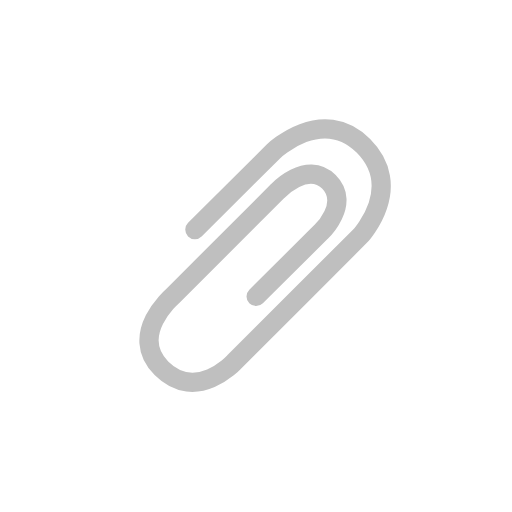
t = 0.00 s
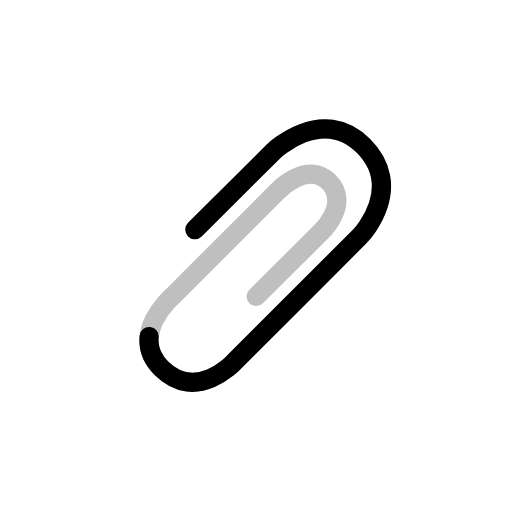
t = 0.98 s
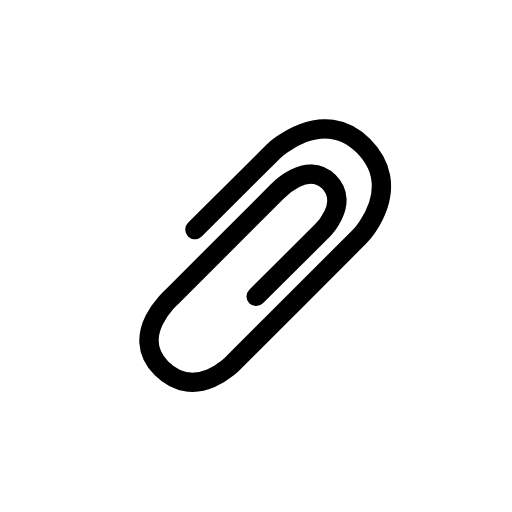
t = 2.00 s
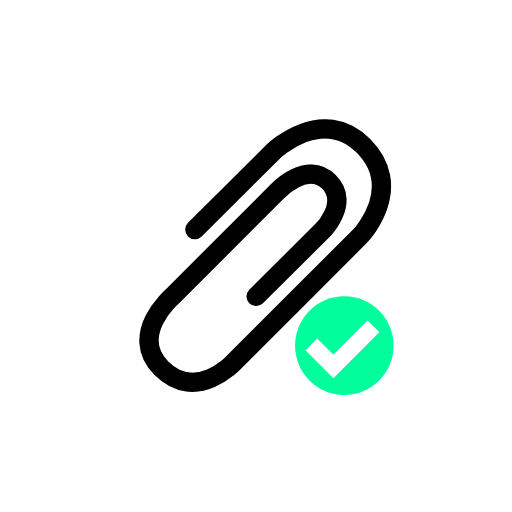
t = 2.99 s
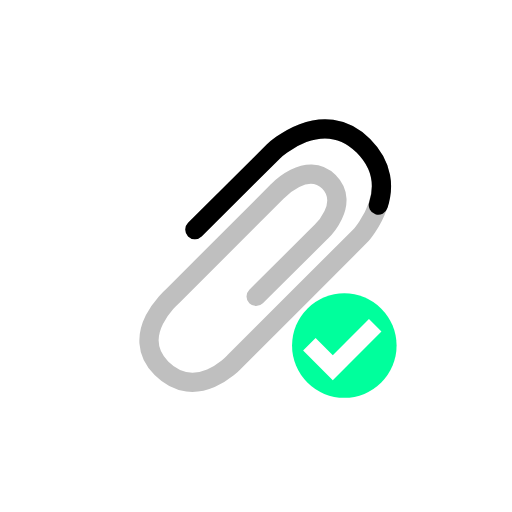
t = 4.01 s
t = 5.00 s: frame unchanged from t = 0.00 s, image omitted

The animated SVG that drew these frames (rendered in a browser with its animation timeline set to each time). Animation: 105 SMIL elements (animate=1,animateTransform=1,set=103); one cycle of 5.00 s, repeats indefinitely.

<svg fill="none" height="100%" width="100%" viewBox="0 0 400 400" xmlns:xlink="http://www.w3.org/1999/xlink" xmlns="http://www.w3.org/2000/svg"><g transform="matrix(1,0,0,1,200,205)" id="i0"><g id="i1" transform="matrix(0.707,0.707,-0.707,0.707,-5.058,-3.294)"><g id="i2"><path stroke-linecap="round" stroke-width="15" stroke="#bfbfbf" d="M-46,14.427C-46,14.427,-45.809,-72.268,-45.809,-72.268C-45.809,-72.268,-44.69,-124.996,0.791,-124.996C46.272,-124.996,48.901,-75.287,48.882,-73.092C48.863,-70.897,48.882,65.831,48.882,65.831C48.882,65.831,50.691,109.492,12.106,109.492C-24.894,109.492,-21.564,63.552,-21.564,63.552C-21.564,63.552,-21.512,-52.3,-21.512,-52.3C-21.512,-52.3,-22.641,-86.078,1.613,-86.078C25.867,-86.078,25.021,-53.947,25.021,-53.947C25.021,-53.947,24.771,17.503,24.771,17.503" /></g><g id="i3"><path d="M-46,14.427" stroke-linecap="round" stroke-width="15" stroke="#000000"><set fill="freeze" dur="0.04s" begin="0.44s" to="M-46,14.427" attributeName="d" /><set fill="freeze" dur="0.04s" begin="0.48s" to="M-46,14.427C-46,14.427,-45.999,13.8,-45.996,12.653" attributeName="d" /><set fill="freeze" dur="0.04s" begin="0.52s" to="M-46,14.427C-46,14.427,-45.993,11.333,-45.982,6.314" attributeName="d" /><set fill="freeze" dur="0.04s" begin="0.56s" to="M-46,14.427C-46,14.427,-45.98,5.28,-45.953,-7.072" attributeName="d" /><set fill="freeze" dur="0.04s" begin="0.6s" to="M-46,14.427C-46,14.427,-45.946,-9.939,-45.896,-32.835" attributeName="d" /><set fill="freeze" dur="0.04s" begin="0.64s" to="M-46,14.427C-46,14.427,-45.809,-72.268,-45.809,-72.268C-45.809,-72.268,-45.692,-77.791,-43.991,-85.262" attributeName="d" /><set fill="freeze" dur="0.04s" begin="0.68s" to="M-46,14.427C-46,14.427,-45.809,-72.268,-45.809,-72.268C-45.809,-72.268,-44.69,-124.996,0.791,-124.996C21.131,-124.996,32.901,-115.336,39.695,-104.335" attributeName="d" /><set fill="freeze" dur="0.04s" begin="0.72s" to="M-46,14.427C-46,14.427,-45.809,-72.268,-45.809,-72.268C-45.809,-72.268,-44.69,-124.996,0.791,-124.996C46.272,-124.996,48.901,-76.701,48.882,-73.092C48.873,-71.29,48.873,-36.671,48.875,-2.446" attributeName="d" /><set fill="freeze" dur="0.04s" begin="0.76s" to="M-46,14.427C-46,14.427,-45.809,-72.268,-45.809,-72.268C-45.809,-72.268,-44.69,-124.996,0.791,-124.996C46.272,-124.996,48.901,-76.701,48.882,-73.092C48.866,-70.108,48.877,22.908,48.881,55.04" attributeName="d" /><set fill="freeze" dur="0.04s" begin="0.8s" to="M-46,14.427C-46,14.427,-45.809,-72.268,-45.809,-72.268C-45.809,-72.268,-44.69,-124.996,0.791,-124.996C46.272,-124.996,48.901,-76.701,48.882,-73.092C48.863,-69.482,48.882,65.83,48.882,65.831C48.882,65.831,49.418,78.769,43.682,90.56" attributeName="d" /><set fill="freeze" dur="0.04s" begin="0.84s" to="M-46,14.427C-46,14.427,-45.809,-72.268,-45.809,-72.268C-45.809,-72.268,-44.69,-124.996,0.791,-124.996C46.272,-124.996,48.901,-76.701,48.882,-73.092C48.863,-69.482,48.882,65.83,48.882,65.831C48.882,65.831,50.229,98.34,25.808,107.255" attributeName="d" /><set fill="freeze" dur="0.04s" begin="0.88s" to="M-46,14.427C-46,14.427,-45.809,-72.268,-45.809,-72.268C-45.809,-72.268,-44.69,-124.996,0.791,-124.996C46.272,-124.996,48.901,-76.701,48.882,-73.092C48.863,-69.482,48.882,65.83,48.882,65.831C48.882,65.831,50.691,109.492,12.106,109.492C10.642,109.492,9.241,109.42,7.901,109.282" attributeName="d" /><set fill="freeze" dur="0.04s" begin="0.92s" to="M-46,14.427C-46,14.427,-45.809,-72.268,-45.809,-72.268C-45.809,-72.268,-44.69,-124.996,0.791,-124.996C46.272,-124.996,48.901,-76.701,48.882,-73.092C48.863,-69.482,48.882,65.83,48.882,65.831C48.882,65.831,50.691,109.492,12.106,109.492C5.159,109.492,-0.365,107.873,-4.758,105.242" attributeName="d" /><set fill="freeze" dur="0.04s" begin="0.96s" to="M-46,14.427C-46,14.427,-45.809,-72.268,-45.809,-72.268C-45.809,-72.268,-44.69,-124.996,0.791,-124.996C46.272,-124.996,48.901,-76.701,48.882,-73.092C48.863,-69.482,48.882,65.83,48.882,65.831C48.882,65.831,50.691,109.492,12.106,109.492C0.492,109.492,-7.149,104.966,-12.165,98.754" attributeName="d" /><set fill="freeze" dur="0.04s" begin="1s" to="M-46,14.427C-46,14.427,-45.809,-72.268,-45.809,-72.268C-45.809,-72.268,-44.69,-124.996,0.791,-124.996C46.272,-124.996,48.901,-76.701,48.882,-73.092C48.863,-69.482,48.882,65.83,48.882,65.831C48.882,65.831,50.691,109.492,12.106,109.492C-3.039,109.492,-11.427,101.795,-16.052,92.702" attributeName="d" /><set fill="freeze" dur="0.04s" begin="1.04s" to="M-46,14.427C-46,14.427,-45.809,-72.268,-45.809,-72.268C-45.809,-72.268,-44.69,-124.996,0.791,-124.996C46.272,-124.996,48.901,-76.701,48.882,-73.092C48.863,-69.482,48.882,65.83,48.882,65.831C48.882,65.831,50.691,109.492,12.106,109.492C-5.564,109.492,-14.036,99.015,-18.065,88.067" attributeName="d" /><set fill="freeze" dur="0.04s" begin="1.08s" to="M-46,14.427C-46,14.427,-45.809,-72.268,-45.809,-72.268C-45.809,-72.268,-44.69,-124.996,0.791,-124.996C46.272,-124.996,48.901,-76.701,48.882,-73.092C48.863,-69.482,48.882,65.83,48.882,65.831C48.882,65.831,50.691,109.492,12.106,109.492C-7.245,109.492,-15.565,96.926,-19.099,84.938" attributeName="d" /><set fill="freeze" dur="0.04s" begin="1.12s" to="M-46,14.427C-46,14.427,-45.809,-72.268,-45.809,-72.268C-45.809,-72.268,-44.69,-124.996,0.791,-124.996C46.272,-124.996,48.901,-76.701,48.882,-73.092C48.863,-69.482,48.882,65.83,48.882,65.831C48.882,65.831,50.691,109.492,12.106,109.492C-8.193,109.492,-16.353,95.664,-19.584,83.182" attributeName="d" /><set fill="freeze" dur="0.04s" begin="1.16s" to="M-46,14.427C-46,14.427,-45.809,-72.268,-45.809,-72.268C-45.809,-72.268,-44.69,-124.996,0.791,-124.996C46.272,-124.996,48.901,-76.701,48.882,-73.092C48.863,-69.482,48.882,65.83,48.882,65.831C48.882,65.831,50.691,109.492,12.106,109.492C-8.492,109.492,-16.591,95.255,-19.724,82.632" attributeName="d" /><set fill="freeze" dur="0.04s" begin="1.2s" to="M-46,14.427C-46,14.427,-45.809,-72.268,-45.809,-72.268C-45.809,-72.268,-44.69,-124.996,0.791,-124.996C46.272,-124.996,48.901,-76.701,48.882,-73.092C48.863,-69.482,48.882,65.83,48.882,65.831C48.882,65.831,50.691,109.492,12.106,109.492C-8.649,109.492,-16.714,95.036,-19.795,82.343" attributeName="d" /><set fill="freeze" dur="0.04s" begin="1.24s" to="M-46,14.427C-46,14.427,-45.809,-72.268,-45.809,-72.268C-45.809,-72.268,-44.69,-124.996,0.791,-124.996C46.272,-124.996,48.901,-76.701,48.882,-73.092C48.863,-69.482,48.882,65.83,48.882,65.831C48.882,65.831,50.691,109.492,12.106,109.492C-9.155,109.492,-17.099,94.324,-20.011,81.419" attributeName="d" /><set fill="freeze" dur="0.04s" begin="1.28s" to="M-46,14.427C-46,14.427,-45.809,-72.268,-45.809,-72.268C-45.809,-72.268,-44.69,-124.996,0.791,-124.996C46.272,-124.996,48.901,-76.701,48.882,-73.092C48.863,-69.482,48.882,65.83,48.882,65.831C48.882,65.831,50.691,109.492,12.106,109.492C-10.076,109.492,-17.763,92.98,-20.362,79.754" attributeName="d" /><set fill="freeze" dur="0.04s" begin="1.32s" to="M-46,14.427C-46,14.427,-45.809,-72.268,-45.809,-72.268C-45.809,-72.268,-44.69,-124.996,0.791,-124.996C46.272,-124.996,48.901,-76.701,48.882,-73.092C48.863,-69.482,48.882,65.83,48.882,65.831C48.882,65.831,50.691,109.492,12.106,109.492C-11.524,109.492,-18.704,90.755,-20.808,77.213" attributeName="d" /><set fill="freeze" dur="0.04s" begin="1.36s" to="M-46,14.427C-46,14.427,-45.809,-72.268,-45.809,-72.268C-45.809,-72.268,-44.69,-124.996,0.791,-124.996C46.272,-124.996,48.901,-76.701,48.882,-73.092C48.863,-69.482,48.882,65.83,48.882,65.831C48.882,65.831,50.691,109.492,12.106,109.492C-13.702,109.492,-19.889,87.141,-21.27,73.619" attributeName="d" /><set fill="freeze" dur="0.04s" begin="1.4s" to="M-46,14.427C-46,14.427,-45.809,-72.268,-45.809,-72.268C-45.809,-72.268,-44.69,-124.996,0.791,-124.996C46.272,-124.996,48.901,-76.701,48.882,-73.092C48.863,-69.482,48.882,65.83,48.882,65.831C48.882,65.831,50.691,109.492,12.106,109.492C-17.154,109.492,-21.192,80.762,-21.601,68.742" attributeName="d" /><set fill="freeze" dur="0.04s" begin="1.44s" to="M-46,14.427C-46,14.427,-45.809,-72.268,-45.809,-72.268C-45.809,-72.268,-44.69,-124.996,0.791,-124.996C46.272,-124.996,48.901,-76.701,48.882,-73.092C48.863,-69.482,48.882,65.83,48.882,65.831C48.882,65.831,50.691,109.492,12.106,109.492C-24.882,109.492,-21.566,63.581,-21.564,63.552C-21.564,63.552,-21.564,63.111,-21.563,62.284" attributeName="d" /><set fill="freeze" dur="0.04s" begin="1.48s" to="M-46,14.427C-46,14.427,-45.809,-72.268,-45.809,-72.268C-45.809,-72.268,-44.69,-124.996,0.791,-124.996C46.272,-124.996,48.901,-76.701,48.882,-73.092C48.863,-69.482,48.882,65.83,48.882,65.831C48.882,65.831,50.691,109.492,12.106,109.492C-24.882,109.492,-21.566,63.581,-21.564,63.552C-21.564,63.552,-21.562,59.876,-21.56,53.834" attributeName="d" /><set fill="freeze" dur="0.04s" begin="1.52s" to="M-46,14.427C-46,14.427,-45.809,-72.268,-45.809,-72.268C-45.809,-72.268,-44.69,-124.996,0.791,-124.996C46.272,-124.996,48.901,-76.701,48.882,-73.092C48.863,-69.482,48.882,65.83,48.882,65.831C48.882,65.831,50.691,109.492,12.106,109.492C-24.882,109.492,-21.566,63.581,-21.564,63.552C-21.564,63.552,-21.56,55.087,-21.555,42.733" attributeName="d" /><set fill="freeze" dur="0.04s" begin="1.56s" to="M-46,14.427C-46,14.427,-45.809,-72.268,-45.809,-72.268C-45.809,-72.268,-44.69,-124.996,0.791,-124.996C46.272,-124.996,48.901,-76.701,48.882,-73.092C48.863,-69.482,48.882,65.83,48.882,65.831C48.882,65.831,50.691,109.492,12.106,109.492C-24.882,109.492,-21.566,63.581,-21.564,63.552C-21.564,63.552,-21.557,47.812,-21.548,27.935" attributeName="d" /><set fill="freeze" dur="0.04s" begin="1.6s" to="M-46,14.427C-46,14.427,-45.809,-72.268,-45.809,-72.268C-45.809,-72.268,-44.69,-124.996,0.791,-124.996C46.272,-124.996,48.901,-76.701,48.882,-73.092C48.863,-69.482,48.882,65.83,48.882,65.831C48.882,65.831,50.691,109.492,12.106,109.492C-24.882,109.492,-21.566,63.581,-21.564,63.552C-21.564,63.552,-21.552,35.908,-21.539,7.628" attributeName="d" /><set fill="freeze" dur="0.04s" begin="1.64s" to="M-46,14.427C-46,14.427,-45.809,-72.268,-45.809,-72.268C-45.809,-72.268,-44.69,-124.996,0.791,-124.996C46.272,-124.996,48.901,-76.701,48.882,-73.092C48.863,-69.482,48.882,65.83,48.882,65.831C48.882,65.831,50.691,109.492,12.106,109.492C-24.882,109.492,-21.566,63.581,-21.564,63.552C-21.564,63.552,-21.541,12.758,-21.526,-21.564" attributeName="d" /><set fill="freeze" dur="0.04s" begin="1.68s" to="M-46,14.427C-46,14.427,-45.809,-72.268,-45.809,-72.268C-45.809,-72.268,-44.69,-124.996,0.791,-124.996C46.272,-124.996,48.901,-76.701,48.882,-73.092C48.863,-69.482,48.882,65.83,48.882,65.831C48.882,65.831,50.691,109.492,12.106,109.492C-24.882,109.492,-21.566,63.581,-21.564,63.552C-21.564,63.552,-21.512,-52.3,-21.512,-52.3C-21.512,-52.3,-21.709,-58.182,-20.175,-65.037" attributeName="d" /><set fill="freeze" dur="0.04s" begin="1.72s" to="M-46,14.427C-46,14.427,-45.809,-72.268,-45.809,-72.268C-45.809,-72.268,-44.69,-124.996,0.791,-124.996C46.272,-124.996,48.901,-76.701,48.882,-73.092C48.863,-69.482,48.882,65.83,48.882,65.831C48.882,65.831,50.691,109.492,12.106,109.492C-24.882,109.492,-21.566,63.581,-21.564,63.552C-21.564,63.552,-21.512,-52.3,-21.512,-52.3C-21.512,-52.3,-22.641,-86.078,1.613,-86.078C10.357,-86.078,15.838,-81.902,19.273,-76.561" attributeName="d" /><set fill="freeze" dur="0.04s" begin="1.76s" to="M-46,14.427C-46,14.427,-45.809,-72.268,-45.809,-72.268C-45.809,-72.268,-44.69,-124.996,0.791,-124.996C46.272,-124.996,48.901,-76.701,48.882,-73.092C48.863,-69.482,48.882,65.83,48.882,65.831C48.882,65.831,50.691,109.492,12.106,109.492C-24.882,109.492,-21.566,63.581,-21.564,63.552C-21.564,63.552,-21.512,-52.3,-21.512,-52.3C-21.512,-52.3,-22.641,-86.078,1.613,-86.078C25.86,-86.078,25.021,-53.966,25.021,-53.947C25.021,-53.947,24.997,-46.972,24.963,-37.38" attributeName="d" /><set fill="freeze" dur="0.04s" begin="1.8s" to="M-46,14.427C-46,14.427,-45.809,-72.268,-45.809,-72.268C-45.809,-72.268,-44.69,-124.996,0.791,-124.996C46.272,-124.996,48.901,-76.701,48.882,-73.092C48.863,-69.482,48.882,65.83,48.882,65.831C48.882,65.831,50.691,109.492,12.106,109.492C-24.882,109.492,-21.566,63.581,-21.564,63.552C-21.564,63.552,-21.512,-52.3,-21.512,-52.3C-21.512,-52.3,-22.641,-86.078,1.613,-86.078C25.86,-86.078,25.021,-53.966,25.021,-53.947C25.021,-53.947,24.948,-32.943,24.88,-13.711" attributeName="d" /><set fill="freeze" dur="0.04s" begin="1.84s" to="M-46,14.427C-46,14.427,-45.809,-72.268,-45.809,-72.268C-45.809,-72.268,-44.69,-124.996,0.791,-124.996C46.272,-124.996,48.901,-76.701,48.882,-73.092C48.863,-69.482,48.882,65.83,48.882,65.831C48.882,65.831,50.691,109.492,12.106,109.492C-24.882,109.492,-21.566,63.581,-21.564,63.552C-21.564,63.552,-21.512,-52.3,-21.512,-52.3C-21.512,-52.3,-22.641,-86.078,1.613,-86.078C25.86,-86.078,25.021,-53.966,25.021,-53.947C25.021,-53.947,24.905,-20.66,24.831,0.474" attributeName="d" /><set fill="freeze" dur="0.04s" begin="1.88s" to="M-46,14.427C-46,14.427,-45.809,-72.268,-45.809,-72.268C-45.809,-72.268,-44.69,-124.996,0.791,-124.996C46.272,-124.996,48.901,-76.701,48.882,-73.092C48.863,-69.482,48.882,65.83,48.882,65.831C48.882,65.831,50.691,109.492,12.106,109.492C-24.882,109.492,-21.566,63.581,-21.564,63.552C-21.564,63.552,-21.512,-52.3,-21.512,-52.3C-21.512,-52.3,-22.641,-86.078,1.613,-86.078C25.86,-86.078,25.021,-53.966,25.021,-53.947C25.021,-53.947,24.866,-9.775,24.8,9.107" attributeName="d" /><set fill="freeze" dur="0.04s" begin="1.92s" to="M-46,14.427C-46,14.427,-45.809,-72.268,-45.809,-72.268C-45.809,-72.268,-44.69,-124.996,0.791,-124.996C46.272,-124.996,48.901,-76.701,48.882,-73.092C48.863,-69.482,48.882,65.83,48.882,65.831C48.882,65.831,50.691,109.492,12.106,109.492C-24.882,109.492,-21.566,63.581,-21.564,63.552C-21.564,63.552,-21.512,-52.3,-21.512,-52.3C-21.512,-52.3,-22.641,-86.078,1.613,-86.078C25.86,-86.078,25.021,-53.966,25.021,-53.947C25.021,-53.947,24.832,0.064,24.783,14.167" attributeName="d" /><set fill="freeze" dur="0.04s" begin="1.96s" to="M-46,14.427C-46,14.427,-45.809,-72.268,-45.809,-72.268C-45.809,-72.268,-44.69,-124.996,0.791,-124.996C46.272,-124.996,48.901,-76.701,48.882,-73.092C48.863,-69.482,48.882,65.83,48.882,65.831C48.882,65.831,50.691,109.492,12.106,109.492C-24.882,109.492,-21.566,63.581,-21.564,63.552C-21.564,63.552,-21.512,-52.3,-21.512,-52.3C-21.512,-52.3,-22.641,-86.078,1.613,-86.078C25.86,-86.078,25.021,-53.966,25.021,-53.947C25.021,-53.947,24.8,9.1,24.774,16.747" attributeName="d" /><set fill="freeze" dur="0.04s" begin="2s" to="M-46,14.427C-46,14.427,-45.809,-72.268,-45.809,-72.268C-45.809,-72.268,-44.69,-124.996,0.791,-124.996C46.272,-124.996,48.901,-76.701,48.882,-73.092C48.863,-69.483,48.882,65.831,48.882,65.831C48.882,65.831,50.691,109.492,12.106,109.492C-24.894,109.492,-21.564,63.552,-21.564,63.552C-21.564,63.552,-21.512,-52.3,-21.512,-52.3C-21.512,-52.3,-22.641,-86.078,1.613,-86.078C25.867,-86.078,25.021,-53.947,25.021,-53.947C25.021,-53.947,24.771,17.503,24.771,17.503" attributeName="d" /><set fill="freeze" dur="0.04s" begin="2.04s" to="M-46,14.427C-46,14.427,-45.809,-72.268,-45.809,-72.268C-45.809,-72.268,-44.69,-124.996,0.791,-124.996C46.272,-124.996,48.901,-76.701,48.882,-73.092C48.863,-69.483,48.882,65.831,48.882,65.831C48.882,65.831,50.691,109.492,12.106,109.492C-24.894,109.492,-21.564,63.552,-21.564,63.552C-21.564,63.552,-21.512,-52.3,-21.512,-52.3C-21.512,-52.3,-22.641,-86.078,1.613,-86.078C25.867,-86.078,25.021,-53.947,25.021,-53.947C25.021,-53.947,24.771,17.503,24.771,17.503" attributeName="d" /><set fill="freeze" dur="0.04s" begin="2.08s" to="M-46,14.427C-46,14.427,-45.809,-72.268,-45.809,-72.268C-45.809,-72.268,-44.69,-124.996,0.791,-124.996C46.272,-124.996,48.901,-76.701,48.882,-73.092C48.863,-69.483,48.882,65.831,48.882,65.831C48.882,65.831,50.691,109.492,12.106,109.492C-24.894,109.492,-21.564,63.552,-21.564,63.552C-21.564,63.552,-21.512,-52.3,-21.512,-52.3C-21.512,-52.3,-22.641,-86.078,1.613,-86.078C25.867,-86.078,25.021,-53.947,25.021,-53.947C25.021,-53.947,24.771,17.503,24.771,17.503" attributeName="d" /><set fill="freeze" dur="0.04s" begin="2.12s" to="M-46,14.427C-46,14.427,-45.809,-72.268,-45.809,-72.268C-45.809,-72.268,-44.69,-124.996,0.791,-124.996C46.272,-124.996,48.901,-76.701,48.882,-73.092C48.863,-69.483,48.882,65.831,48.882,65.831C48.882,65.831,50.691,109.492,12.106,109.492C-24.894,109.492,-21.564,63.552,-21.564,63.552C-21.564,63.552,-21.512,-52.3,-21.512,-52.3C-21.512,-52.3,-22.641,-86.078,1.613,-86.078C25.867,-86.078,25.021,-53.947,25.021,-53.947C25.021,-53.947,24.771,17.503,24.771,17.503" attributeName="d" /><set fill="freeze" dur="0.04s" begin="2.16s" to="M-46,14.427C-46,14.427,-45.809,-72.268,-45.809,-72.268C-45.809,-72.268,-44.69,-124.996,0.791,-124.996C46.272,-124.996,48.901,-76.701,48.882,-73.092C48.863,-69.483,48.882,65.831,48.882,65.831C48.882,65.831,50.691,109.492,12.106,109.492C-24.894,109.492,-21.564,63.552,-21.564,63.552C-21.564,63.552,-21.512,-52.3,-21.512,-52.3C-21.512,-52.3,-22.641,-86.078,1.613,-86.078C25.867,-86.078,25.021,-53.947,25.021,-53.947C25.021,-53.947,24.771,17.503,24.771,17.503" attributeName="d" /><set fill="freeze" dur="0.04s" begin="2.2s" to="M-46,14.427C-46,14.427,-45.809,-72.268,-45.809,-72.268C-45.809,-72.268,-44.69,-124.996,0.791,-124.996C46.272,-124.996,48.901,-76.701,48.882,-73.092C48.863,-69.483,48.882,65.831,48.882,65.831C48.882,65.831,50.691,109.492,12.106,109.492C-24.894,109.492,-21.564,63.552,-21.564,63.552C-21.564,63.552,-21.512,-52.3,-21.512,-52.3C-21.512,-52.3,-22.641,-86.078,1.613,-86.078C25.867,-86.078,25.021,-53.947,25.021,-53.947C25.021,-53.947,24.771,17.503,24.771,17.503" attributeName="d" /><set fill="freeze" dur="0.04s" begin="2.24s" to="M-46,14.427C-46,14.427,-45.809,-72.268,-45.809,-72.268C-45.809,-72.268,-44.69,-124.996,0.791,-124.996C46.272,-124.996,48.901,-76.701,48.882,-73.092C48.863,-69.483,48.882,65.831,48.882,65.831C48.882,65.831,50.691,109.492,12.106,109.492C-24.894,109.492,-21.564,63.552,-21.564,63.552C-21.564,63.552,-21.512,-52.3,-21.512,-52.3C-21.512,-52.3,-22.641,-86.078,1.613,-86.078C25.867,-86.078,25.021,-53.947,25.021,-53.947C25.021,-53.947,24.771,17.503,24.771,17.503" attributeName="d" /><set fill="freeze" dur="0.04s" begin="2.28s" to="M-46,14.427C-46,14.427,-45.809,-72.268,-45.809,-72.268C-45.809,-72.268,-44.69,-124.996,0.791,-124.996C46.272,-124.996,48.901,-76.701,48.882,-73.092C48.863,-69.483,48.882,65.831,48.882,65.831C48.882,65.831,50.691,109.492,12.106,109.492C-24.894,109.492,-21.564,63.552,-21.564,63.552C-21.564,63.552,-21.512,-52.3,-21.512,-52.3C-21.512,-52.3,-22.641,-86.078,1.613,-86.078C25.867,-86.078,25.021,-53.947,25.021,-53.947C25.021,-53.947,24.771,17.503,24.771,17.503" attributeName="d" /><set fill="freeze" dur="0.04s" begin="2.32s" to="M-46,14.427C-46,14.427,-45.809,-72.268,-45.809,-72.268C-45.809,-72.268,-44.69,-124.996,0.791,-124.996C46.272,-124.996,48.901,-76.701,48.882,-73.092C48.863,-69.483,48.882,65.831,48.882,65.831C48.882,65.831,50.691,109.492,12.106,109.492C-24.894,109.492,-21.564,63.552,-21.564,63.552C-21.564,63.552,-21.512,-52.3,-21.512,-52.3C-21.512,-52.3,-22.641,-86.078,1.613,-86.078C25.867,-86.078,25.021,-53.947,25.021,-53.947C25.021,-53.947,24.771,17.503,24.771,17.503" attributeName="d" /><set fill="freeze" dur="0.04s" begin="2.36s" to="M-46,14.427C-46,14.427,-45.809,-72.268,-45.809,-72.268C-45.809,-72.268,-44.69,-124.996,0.791,-124.996C46.272,-124.996,48.901,-76.701,48.882,-73.092C48.863,-69.483,48.882,65.831,48.882,65.831C48.882,65.831,50.691,109.492,12.106,109.492C-24.894,109.492,-21.564,63.552,-21.564,63.552C-21.564,63.552,-21.512,-52.3,-21.512,-52.3C-21.512,-52.3,-22.641,-86.078,1.613,-86.078C25.867,-86.078,25.021,-53.947,25.021,-53.947C25.021,-53.947,24.771,17.503,24.771,17.503" attributeName="d" /><set fill="freeze" dur="0.04s" begin="2.4s" to="M-46,14.427C-46,14.427,-45.809,-72.268,-45.809,-72.268C-45.809,-72.268,-44.69,-124.996,0.791,-124.996C46.272,-124.996,48.901,-76.701,48.882,-73.092C48.863,-69.483,48.882,65.831,48.882,65.831C48.882,65.831,50.691,109.492,12.106,109.492C-24.894,109.492,-21.564,63.552,-21.564,63.552C-21.564,63.552,-21.512,-52.3,-21.512,-52.3C-21.512,-52.3,-22.641,-86.078,1.613,-86.078C25.867,-86.078,25.021,-53.947,25.021,-53.947C25.021,-53.947,24.771,17.503,24.771,17.503" attributeName="d" /><set fill="freeze" dur="0.04s" begin="2.44s" to="M-46,14.427C-46,14.427,-45.809,-72.268,-45.809,-72.268C-45.809,-72.268,-44.69,-124.996,0.791,-124.996C46.272,-124.996,48.901,-76.701,48.882,-73.092C48.863,-69.483,48.882,65.831,48.882,65.831C48.882,65.831,50.691,109.492,12.106,109.492C-24.894,109.492,-21.564,63.552,-21.564,63.552C-21.564,63.552,-21.512,-52.3,-21.512,-52.3C-21.512,-52.3,-22.641,-86.078,1.613,-86.078C25.867,-86.078,25.021,-53.947,25.021,-53.947C25.021,-53.947,24.771,17.503,24.771,17.503" attributeName="d" /><set fill="freeze" dur="0.04s" begin="2.48s" to="M-46,14.427C-46,14.427,-45.809,-72.268,-45.809,-72.268C-45.809,-72.268,-44.69,-124.996,0.791,-124.996C46.272,-124.996,48.901,-76.701,48.882,-73.092C48.863,-69.483,48.882,65.831,48.882,65.831C48.882,65.831,50.691,109.492,12.106,109.492C-24.894,109.492,-21.564,63.552,-21.564,63.552C-21.564,63.552,-21.512,-52.3,-21.512,-52.3C-21.512,-52.3,-22.641,-86.078,1.613,-86.078C25.867,-86.078,25.021,-53.947,25.021,-53.947C25.021,-53.947,24.771,17.503,24.771,17.503" attributeName="d" /><set fill="freeze" dur="0.04s" begin="2.52s" to="M-46,14.427C-46,14.427,-45.809,-72.268,-45.809,-72.268C-45.809,-72.268,-44.69,-124.996,0.791,-124.996C46.272,-124.996,48.901,-76.701,48.882,-73.092C48.863,-69.483,48.882,65.831,48.882,65.831C48.882,65.831,50.691,109.492,12.106,109.492C-24.894,109.492,-21.564,63.552,-21.564,63.552C-21.564,63.552,-21.512,-52.3,-21.512,-52.3C-21.512,-52.3,-22.641,-86.078,1.613,-86.078C25.867,-86.078,25.021,-53.947,25.021,-53.947C25.021,-53.947,24.771,17.503,24.771,17.503" attributeName="d" /><set fill="freeze" dur="0.04s" begin="2.56s" to="M-46,14.427C-46,14.427,-45.809,-72.268,-45.809,-72.268C-45.809,-72.268,-44.69,-124.996,0.791,-124.996C46.272,-124.996,48.901,-76.701,48.882,-73.092C48.863,-69.483,48.882,65.831,48.882,65.831C48.882,65.831,50.691,109.492,12.106,109.492C-24.894,109.492,-21.564,63.552,-21.564,63.552C-21.564,63.552,-21.512,-52.3,-21.512,-52.3C-21.512,-52.3,-22.641,-86.078,1.613,-86.078C25.867,-86.078,25.021,-53.947,25.021,-53.947C25.021,-53.947,24.771,17.503,24.771,17.503" attributeName="d" /><set fill="freeze" dur="0.04s" begin="2.6s" to="M-46,14.427C-46,14.427,-45.809,-72.268,-45.809,-72.268C-45.809,-72.268,-44.69,-124.996,0.791,-124.996C46.272,-124.996,48.901,-76.701,48.882,-73.092C48.863,-69.483,48.882,65.831,48.882,65.831C48.882,65.831,50.691,109.492,12.106,109.492C-24.894,109.492,-21.564,63.552,-21.564,63.552C-21.564,63.552,-21.512,-52.3,-21.512,-52.3C-21.512,-52.3,-22.641,-86.078,1.613,-86.078C25.867,-86.078,25.021,-53.947,25.021,-53.947C25.021,-53.947,24.771,17.503,24.771,17.503" attributeName="d" /><set fill="freeze" dur="0.04s" begin="2.64s" to="M-46,14.427C-46,14.427,-45.809,-72.268,-45.809,-72.268C-45.809,-72.268,-44.69,-124.996,0.791,-124.996C46.272,-124.996,48.901,-76.701,48.882,-73.092C48.863,-69.483,48.882,65.831,48.882,65.831C48.882,65.831,50.691,109.492,12.106,109.492C-24.894,109.492,-21.564,63.552,-21.564,63.552C-21.564,63.552,-21.512,-52.3,-21.512,-52.3C-21.512,-52.3,-22.641,-86.078,1.613,-86.078C25.867,-86.078,25.021,-53.947,25.021,-53.947C25.021,-53.947,24.771,17.503,24.771,17.503" attributeName="d" /><set fill="freeze" dur="0.04s" begin="2.68s" to="M-46,14.427C-46,14.427,-45.809,-72.268,-45.809,-72.268C-45.809,-72.268,-44.69,-124.996,0.791,-124.996C46.272,-124.996,48.901,-76.701,48.882,-73.092C48.863,-69.483,48.882,65.831,48.882,65.831C48.882,65.831,50.691,109.492,12.106,109.492C-24.894,109.492,-21.564,63.552,-21.564,63.552C-21.564,63.552,-21.512,-52.3,-21.512,-52.3C-21.512,-52.3,-22.641,-86.078,1.613,-86.078C25.867,-86.078,25.021,-53.947,25.021,-53.947C25.021,-53.947,24.771,17.503,24.771,17.503" attributeName="d" /><set fill="freeze" dur="0.04s" begin="2.72s" to="M-46,14.427C-46,14.427,-45.809,-72.268,-45.809,-72.268C-45.809,-72.268,-44.69,-124.996,0.791,-124.996C46.272,-124.996,48.901,-76.701,48.882,-73.092C48.863,-69.483,48.882,65.831,48.882,65.831C48.882,65.831,50.691,109.492,12.106,109.492C-24.894,109.492,-21.564,63.552,-21.564,63.552C-21.564,63.552,-21.512,-52.3,-21.512,-52.3C-21.512,-52.3,-22.641,-86.078,1.613,-86.078C25.867,-86.078,25.021,-53.947,25.021,-53.947C25.021,-53.947,24.771,17.503,24.771,17.503" attributeName="d" /><set fill="freeze" dur="0.04s" begin="2.76s" to="M-46,14.427C-46,14.427,-45.809,-72.268,-45.809,-72.268C-45.809,-72.268,-44.69,-124.996,0.791,-124.996C46.272,-124.996,48.901,-76.701,48.882,-73.092C48.863,-69.483,48.882,65.831,48.882,65.831C48.882,65.831,50.691,109.492,12.106,109.492C-24.894,109.492,-21.564,63.552,-21.564,63.552C-21.564,63.552,-21.512,-52.3,-21.512,-52.3C-21.512,-52.3,-22.641,-86.078,1.613,-86.078C25.867,-86.078,25.021,-53.947,25.021,-53.947C25.021,-53.947,24.771,17.503,24.771,17.503" attributeName="d" /><set fill="freeze" dur="0.04s" begin="2.8s" to="M-46,14.427C-46,14.427,-45.809,-72.268,-45.809,-72.268C-45.809,-72.268,-44.69,-124.996,0.791,-124.996C46.272,-124.996,48.901,-76.701,48.882,-73.092C48.863,-69.483,48.882,65.831,48.882,65.831C48.882,65.831,50.691,109.492,12.106,109.492C-24.894,109.492,-21.564,63.552,-21.564,63.552C-21.564,63.552,-21.512,-52.3,-21.512,-52.3C-21.512,-52.3,-22.641,-86.078,1.613,-86.078C25.867,-86.078,25.021,-53.947,25.021,-53.947C25.021,-53.947,24.771,17.503,24.771,17.503" attributeName="d" /><set fill="freeze" dur="0.04s" begin="2.84s" to="M-46,14.427C-46,14.427,-45.809,-72.268,-45.809,-72.268C-45.809,-72.268,-44.69,-124.996,0.791,-124.996C46.272,-124.996,48.901,-76.701,48.882,-73.092C48.863,-69.483,48.882,65.831,48.882,65.831C48.882,65.831,50.691,109.492,12.106,109.492C-24.894,109.492,-21.564,63.552,-21.564,63.552C-21.564,63.552,-21.512,-52.3,-21.512,-52.3C-21.512,-52.3,-22.641,-86.078,1.613,-86.078C25.867,-86.078,25.021,-53.947,25.021,-53.947C25.021,-53.947,24.771,17.503,24.771,17.503" attributeName="d" /><set fill="freeze" dur="0.04s" begin="2.88s" to="M-46,14.427C-46,14.427,-45.809,-72.268,-45.809,-72.268C-45.809,-72.268,-44.69,-124.996,0.791,-124.996C46.272,-124.996,48.901,-76.701,48.882,-73.092C48.863,-69.483,48.882,65.831,48.882,65.831C48.882,65.831,50.691,109.492,12.106,109.492C-24.894,109.492,-21.564,63.552,-21.564,63.552C-21.564,63.552,-21.512,-52.3,-21.512,-52.3C-21.512,-52.3,-22.641,-86.078,1.613,-86.078C25.867,-86.078,25.021,-53.947,25.021,-53.947C25.021,-53.947,24.771,17.503,24.771,17.503" attributeName="d" /><set fill="freeze" dur="0.04s" begin="2.92s" to="M-46,14.427C-46,14.427,-45.809,-72.268,-45.809,-72.268C-45.809,-72.268,-44.69,-124.996,0.791,-124.996C46.272,-124.996,48.901,-76.701,48.882,-73.092C48.863,-69.483,48.882,65.831,48.882,65.831C48.882,65.831,50.691,109.492,12.106,109.492C-24.894,109.492,-21.564,63.552,-21.564,63.552C-21.564,63.552,-21.512,-52.3,-21.512,-52.3C-21.512,-52.3,-22.641,-86.078,1.613,-86.078C25.867,-86.078,25.021,-53.947,25.021,-53.947C25.021,-53.947,24.771,17.503,24.771,17.503" attributeName="d" /><set fill="freeze" dur="0.04s" begin="2.96s" to="M-46,14.427C-46,14.427,-45.809,-72.268,-45.809,-72.268C-45.809,-72.268,-44.69,-124.996,0.791,-124.996C46.272,-124.996,48.901,-76.701,48.882,-73.092C48.863,-69.483,48.882,65.831,48.882,65.831C48.882,65.831,50.691,109.492,12.106,109.492C-24.894,109.492,-21.564,63.552,-21.564,63.552C-21.564,63.552,-21.512,-52.3,-21.512,-52.3C-21.512,-52.3,-22.641,-86.078,1.613,-86.078C25.867,-86.078,25.021,-53.947,25.021,-53.947C25.021,-53.947,24.771,17.503,24.771,17.503" attributeName="d" /><set fill="freeze" dur="0.04s" begin="3s" to="M-46,14.427C-46,14.427,-45.809,-72.268,-45.809,-72.268C-45.809,-72.268,-44.69,-124.996,0.791,-124.996C46.272,-124.996,48.901,-76.701,48.882,-73.092C48.863,-69.483,48.882,65.831,48.882,65.831C48.882,65.831,50.691,109.492,12.106,109.492C-24.894,109.492,-21.564,63.552,-21.564,63.552C-21.564,63.552,-21.512,-52.3,-21.512,-52.3C-21.512,-52.3,-22.641,-86.078,1.613,-86.078C25.867,-86.078,25.021,-53.947,25.021,-53.947C25.021,-53.947,24.771,17.503,24.771,17.503" attributeName="d" /><set fill="freeze" dur="0.04s" begin="3.04s" to="M-46,14.427C-46,14.427,-45.809,-72.268,-45.809,-72.268C-45.809,-72.268,-44.69,-124.996,0.791,-124.996C46.272,-124.996,48.901,-76.701,48.882,-73.092C48.863,-69.483,48.882,65.831,48.882,65.831C48.882,65.831,50.691,109.492,12.106,109.492C-24.894,109.492,-21.564,63.552,-21.564,63.552C-21.564,63.552,-21.512,-52.3,-21.512,-52.3C-21.512,-52.3,-22.641,-86.078,1.613,-86.078C25.867,-86.078,25.021,-53.947,25.021,-53.947C25.021,-53.947,24.771,17.503,24.771,17.503" attributeName="d" /><set fill="freeze" dur="0.04s" begin="3.08s" to="M-46,14.427C-46,14.427,-45.809,-72.268,-45.809,-72.268C-45.809,-72.268,-44.69,-124.996,0.791,-124.996C46.272,-124.996,48.901,-76.701,48.882,-73.092C48.863,-69.483,48.882,65.831,48.882,65.831C48.882,65.831,50.691,109.492,12.106,109.492C-24.894,109.492,-21.564,63.552,-21.564,63.552C-21.564,63.552,-21.512,-52.3,-21.512,-52.3C-21.512,-52.3,-22.641,-86.078,1.613,-86.078C25.867,-86.078,25.021,-53.947,25.021,-53.947C25.021,-53.947,24.771,17.503,24.771,17.503" attributeName="d" /><set fill="freeze" dur="0.04s" begin="3.12s" to="M-46,14.427C-46,14.427,-45.809,-72.268,-45.809,-72.268C-45.809,-72.268,-44.69,-124.996,0.791,-124.996C46.272,-124.996,48.901,-76.701,48.882,-73.092C48.863,-69.483,48.882,65.831,48.882,65.831C48.882,65.831,50.691,109.492,12.106,109.492C-24.894,109.492,-21.564,63.552,-21.564,63.552C-21.564,63.552,-21.512,-52.3,-21.512,-52.3C-21.512,-52.3,-22.641,-86.078,1.613,-86.078C25.867,-86.078,25.021,-53.947,25.021,-53.947C25.021,-53.947,24.771,17.503,24.771,17.503" attributeName="d" /><set fill="freeze" dur="0.04s" begin="3.16s" to="M-46,14.427C-46,14.427,-45.809,-72.268,-45.809,-72.268C-45.809,-72.268,-44.69,-124.996,0.791,-124.996C46.272,-124.996,48.901,-76.701,48.882,-73.092C48.863,-69.483,48.882,65.831,48.882,65.831C48.882,65.831,50.691,109.492,12.106,109.492C-24.894,109.492,-21.564,63.552,-21.564,63.552C-21.564,63.552,-21.512,-52.3,-21.512,-52.3C-21.512,-52.3,-22.641,-86.078,1.613,-86.078C25.867,-86.078,25.021,-53.947,25.021,-53.947C25.021,-53.947,24.771,17.503,24.771,17.503" attributeName="d" /><set fill="freeze" dur="0.04s" begin="3.2s" to="M-46,14.427C-46,14.427,-45.809,-72.268,-45.809,-72.268C-45.809,-72.268,-44.69,-124.996,0.791,-124.996C46.272,-124.996,48.901,-76.701,48.882,-73.092C48.863,-69.483,48.882,65.831,48.882,65.831C48.882,65.831,50.691,109.492,12.106,109.492C-24.894,109.492,-21.564,63.552,-21.564,63.552C-21.564,63.552,-21.512,-52.3,-21.512,-52.3C-21.512,-52.3,-22.641,-86.078,1.613,-86.078C25.867,-86.078,25.021,-53.947,25.021,-53.947C25.021,-53.947,24.771,17.503,24.771,17.503" attributeName="d" /><set fill="freeze" dur="0.04s" begin="3.24s" to="M-46,14.427C-46,14.427,-45.809,-72.268,-45.809,-72.268C-45.809,-72.268,-44.69,-124.996,0.791,-124.996C46.272,-124.996,48.901,-76.701,48.882,-73.092C48.863,-69.483,48.882,65.831,48.882,65.831C48.882,65.831,50.691,109.492,12.106,109.492C-24.894,109.492,-21.564,63.552,-21.564,63.552C-21.564,63.552,-21.512,-52.3,-21.512,-52.3C-21.512,-52.3,-22.641,-86.078,1.613,-86.078C25.867,-86.078,25.021,-53.947,25.021,-53.947C25.021,-53.947,24.771,17.503,24.771,17.503" attributeName="d" /><set fill="freeze" dur="0.04s" begin="3.28s" to="M-46,14.427C-46,14.427,-45.809,-72.268,-45.809,-72.268C-45.809,-72.268,-44.69,-124.996,0.791,-124.996C46.272,-124.996,48.901,-76.701,48.882,-73.092C48.863,-69.482,48.882,65.83,48.882,65.831C48.882,65.831,50.691,109.492,12.106,109.492C-24.882,109.492,-21.566,63.581,-21.564,63.552C-21.564,63.552,-21.512,-52.3,-21.512,-52.3C-21.512,-52.3,-22.641,-86.078,1.613,-86.078C25.86,-86.078,25.021,-53.966,25.021,-53.947C25.021,-53.947,24.806,7.498,24.775,16.426" attributeName="d" /><set fill="freeze" dur="0.04s" begin="3.32s" to="M-46,14.427C-46,14.427,-45.809,-72.268,-45.809,-72.268C-45.809,-72.268,-44.69,-124.996,0.791,-124.996C46.272,-124.996,48.901,-76.701,48.882,-73.092C48.863,-69.482,48.882,65.83,48.882,65.831C48.882,65.831,50.691,109.492,12.106,109.492C-24.882,109.492,-21.566,63.581,-21.564,63.552C-21.564,63.552,-21.512,-52.3,-21.512,-52.3C-21.512,-52.3,-22.641,-86.078,1.613,-86.078C25.86,-86.078,25.021,-53.966,25.021,-53.947C25.021,-53.947,24.841,-2.582,24.787,13.046" attributeName="d" /><set fill="freeze" dur="0.04s" begin="3.36s" to="M-46,14.427C-46,14.427,-45.809,-72.268,-45.809,-72.268C-45.809,-72.268,-44.69,-124.996,0.791,-124.996C46.272,-124.996,48.901,-76.701,48.882,-73.092C48.863,-69.482,48.882,65.83,48.882,65.831C48.882,65.831,50.691,109.492,12.106,109.492C-24.882,109.492,-21.566,63.581,-21.564,63.552C-21.564,63.552,-21.512,-52.3,-21.512,-52.3C-21.512,-52.3,-22.641,-86.078,1.613,-86.078C25.86,-86.078,25.021,-53.966,25.021,-53.947C25.021,-53.947,24.877,-12.704,24.807,7.113" attributeName="d" /><set fill="freeze" dur="0.04s" begin="3.4s" to="M-46,14.427C-46,14.427,-45.809,-72.268,-45.809,-72.268C-45.809,-72.268,-44.69,-124.996,0.791,-124.996C46.272,-124.996,48.901,-76.701,48.882,-73.092C48.863,-69.482,48.882,65.83,48.882,65.831C48.882,65.831,50.691,109.492,12.106,109.492C-24.882,109.492,-21.566,63.581,-21.564,63.552C-21.564,63.552,-21.512,-52.3,-21.512,-52.3C-21.512,-52.3,-22.641,-86.078,1.613,-86.078C25.86,-86.078,25.021,-53.966,25.021,-53.947C25.021,-53.947,24.912,-22.819,24.838,-1.655" attributeName="d" /><set fill="freeze" dur="0.04s" begin="3.44s" to="M-46,14.427C-46,14.427,-45.809,-72.268,-45.809,-72.268C-45.809,-72.268,-44.69,-124.996,0.791,-124.996C46.272,-124.996,48.901,-76.701,48.882,-73.092C48.863,-69.482,48.882,65.83,48.882,65.831C48.882,65.831,50.691,109.492,12.106,109.492C-24.882,109.492,-21.566,63.581,-21.564,63.552C-21.564,63.552,-21.512,-52.3,-21.512,-52.3C-21.512,-52.3,-22.641,-86.078,1.613,-86.078C25.86,-86.078,25.021,-53.966,25.021,-53.947C25.021,-53.947,24.947,-32.842,24.88,-13.573" attributeName="d" /><set fill="freeze" dur="0.04s" begin="3.48s" to="M-46,14.427C-46,14.427,-45.809,-72.268,-45.809,-72.268C-45.809,-72.268,-44.69,-124.996,0.791,-124.996C46.272,-124.996,48.901,-76.701,48.882,-73.092C48.863,-69.482,48.882,65.83,48.882,65.831C48.882,65.831,50.691,109.492,12.106,109.492C-24.882,109.492,-21.566,63.581,-21.564,63.552C-21.564,63.552,-21.512,-52.3,-21.512,-52.3C-21.512,-52.3,-22.641,-86.078,1.613,-86.078C25.86,-86.078,25.021,-53.966,25.021,-53.947C25.021,-53.947,24.981,-42.624,24.934,-28.993" attributeName="d" /><set fill="freeze" dur="0.04s" begin="3.52s" to="M-46,14.427C-46,14.427,-45.809,-72.268,-45.809,-72.268C-45.809,-72.268,-44.69,-124.996,0.791,-124.996C46.272,-124.996,48.901,-76.701,48.882,-73.092C48.863,-69.482,48.882,65.83,48.882,65.831C48.882,65.831,50.691,109.492,12.106,109.492C-24.882,109.492,-21.566,63.581,-21.564,63.552C-21.564,63.552,-21.512,-52.3,-21.512,-52.3C-21.512,-52.3,-22.641,-86.078,1.613,-86.078C25.86,-86.078,25.021,-53.966,25.021,-53.947C25.021,-53.947,25.014,-51.817,25.001,-48.293" attributeName="d" /><set fill="freeze" dur="0.04s" begin="3.56s" to="M-46,14.427C-46,14.427,-45.809,-72.268,-45.809,-72.268C-45.809,-72.268,-44.69,-124.996,0.791,-124.996C46.272,-124.996,48.901,-76.701,48.882,-73.092C48.863,-69.482,48.882,65.83,48.882,65.831C48.882,65.831,50.691,109.492,12.106,109.492C-24.882,109.492,-21.566,63.581,-21.564,63.552C-21.564,63.552,-21.512,-52.3,-21.512,-52.3C-21.512,-52.3,-22.641,-86.078,1.613,-86.078C12.995,-86.078,18.849,-79.002,21.857,-71.491" attributeName="d" /><set fill="freeze" dur="0.04s" begin="3.6s" to="M-46,14.427C-46,14.427,-45.809,-72.268,-45.809,-72.268C-45.809,-72.268,-44.69,-124.996,0.791,-124.996C46.272,-124.996,48.901,-76.701,48.882,-73.092C48.863,-69.482,48.882,65.83,48.882,65.831C48.882,65.831,50.691,109.492,12.106,109.492C-24.882,109.492,-21.566,63.581,-21.564,63.552C-21.564,63.552,-21.512,-52.3,-21.512,-52.3C-21.512,-52.3,-22.594,-84.659,0.103,-86.033" attributeName="d" /><set fill="freeze" dur="0.04s" begin="3.64s" to="M-46,14.427C-46,14.427,-45.809,-72.268,-45.809,-72.268C-45.809,-72.268,-44.69,-124.996,0.791,-124.996C46.272,-124.996,48.901,-76.701,48.882,-73.092C48.863,-69.482,48.882,65.83,48.882,65.831C48.882,65.831,50.691,109.492,12.106,109.492C-24.882,109.492,-21.566,63.581,-21.564,63.552C-21.564,63.552,-21.512,-52.3,-21.512,-52.3C-21.512,-52.3,-21.68,-57.326,-20.494,-63.5" attributeName="d" /><set fill="freeze" dur="0.04s" begin="3.68s" to="M-46,14.427C-46,14.427,-45.809,-72.268,-45.809,-72.268C-45.809,-72.268,-44.69,-124.996,0.791,-124.996C46.272,-124.996,48.901,-76.701,48.882,-73.092C48.863,-69.482,48.882,65.83,48.882,65.831C48.882,65.831,50.691,109.492,12.106,109.492C-24.882,109.492,-21.566,63.581,-21.564,63.552C-21.564,63.552,-21.539,8.879,-21.524,-25.35" attributeName="d" /><set fill="freeze" dur="0.04s" begin="3.72s" to="M-46,14.427C-46,14.427,-45.809,-72.268,-45.809,-72.268C-45.809,-72.268,-44.69,-124.996,0.791,-124.996C46.272,-124.996,48.901,-76.701,48.882,-73.092C48.863,-69.482,48.882,65.83,48.882,65.831C48.882,65.831,50.691,109.492,12.106,109.492C-24.882,109.492,-21.566,63.581,-21.564,63.552C-21.564,63.552,-21.554,42.16,-21.543,17.761" attributeName="d" /><set fill="freeze" dur="0.04s" begin="3.76s" to="M-46,14.427C-46,14.427,-45.809,-72.268,-45.809,-72.268C-45.809,-72.268,-44.69,-124.996,0.791,-124.996C46.272,-124.996,48.901,-76.701,48.882,-73.092C48.863,-69.482,48.882,65.83,48.882,65.831C48.882,65.831,50.691,109.492,12.106,109.492C-20.714,109.492,-21.802,73.345,-21.629,65.178" attributeName="d" /><set fill="freeze" dur="0.04s" begin="3.8s" to="M-46,14.427C-46,14.427,-45.809,-72.268,-45.809,-72.268C-45.809,-72.268,-44.69,-124.996,0.791,-124.996C46.272,-124.996,48.901,-76.701,48.882,-73.092C48.863,-69.482,48.882,65.83,48.882,65.831C48.882,65.831,50.691,109.492,12.106,109.492C7.424,109.492,3.388,108.756,-0.091,107.471" attributeName="d" /><set fill="freeze" dur="0.04s" begin="3.84s" to="M-46,14.427C-46,14.427,-45.809,-72.268,-45.809,-72.268C-45.809,-72.268,-44.69,-124.996,0.791,-124.996C46.272,-124.996,48.901,-76.701,48.882,-73.092C48.863,-69.482,48.882,65.83,48.882,65.831C48.882,65.831,49.397,78.256,44.02,89.849" attributeName="d" /><set fill="freeze" dur="0.04s" begin="3.88s" to="M-46,14.427C-46,14.427,-45.809,-72.268,-45.809,-72.268C-45.809,-72.268,-44.69,-124.996,0.791,-124.996C46.272,-124.996,48.901,-76.701,48.882,-73.092C48.868,-70.524,48.874,-1.299,48.879,38.442" attributeName="d" /><set fill="freeze" dur="0.04s" begin="3.92s" to="M-46,14.427C-46,14.427,-45.809,-72.268,-45.809,-72.268C-45.809,-72.268,-44.69,-124.996,0.791,-124.996C46.272,-124.996,48.901,-76.701,48.882,-73.092C48.873,-71.454,48.873,-42.692,48.874,-11.762" attributeName="d" /><set fill="freeze" dur="0.04s" begin="3.96s" to="M-46,14.427C-46,14.427,-45.809,-72.268,-45.809,-72.268C-45.809,-72.268,-44.69,-124.996,0.791,-124.996C46.272,-124.996,48.901,-76.701,48.882,-73.092C48.878,-72.41,48.876,-67.019,48.875,-58.725" attributeName="d" /><set fill="freeze" dur="0.04s" begin="4s" to="M-46,14.427C-46,14.427,-45.809,-72.268,-45.809,-72.268C-45.809,-72.268,-44.69,-124.996,0.791,-124.996C23.473,-124.996,35.496,-112.985,41.849,-100.495" attributeName="d" /><set fill="freeze" dur="0.04s" begin="4.04s" to="M-46,14.427C-46,14.427,-45.809,-72.268,-45.809,-72.268C-45.809,-72.268,-44.69,-124.996,0.791,-124.996C5.251,-124.996,9.299,-124.532,12.973,-123.69" attributeName="d" /><set fill="freeze" dur="0.04s" begin="4.08s" to="M-46,14.427C-46,14.427,-45.809,-72.268,-45.809,-72.268C-45.809,-72.268,-45.062,-107.485,-19.963,-120.357" attributeName="d" /><set fill="freeze" dur="0.04s" begin="4.12s" to="M-46,14.427C-46,14.427,-45.809,-72.268,-45.809,-72.268C-45.809,-72.268,-45.522,-85.776,-39.342,-99.118" attributeName="d" /><set fill="freeze" dur="0.04s" begin="4.16s" to="M-46,14.427C-46,14.427,-45.809,-72.268,-45.809,-72.268C-45.809,-72.268,-45.788,-73.238,-45.639,-74.914" attributeName="d" /><set fill="freeze" dur="0.04s" begin="4.2s" to="M-46,14.427C-46,14.427,-45.906,-28.154,-45.85,-53.632" attributeName="d" /><set fill="freeze" dur="0.04s" begin="4.24s" to="M-46,14.427C-46,14.427,-45.941,-12.129,-45.889,-35.846" attributeName="d" /><set fill="freeze" dur="0.04s" begin="4.28s" to="M-46,14.427C-46,14.427,-45.963,-2.408,-45.921,-21.241" attributeName="d" /><set fill="freeze" dur="0.04s" begin="4.32s" to="M-46,14.427C-46,14.427,-45.977,4.054,-45.947,-9.515" attributeName="d" /><set fill="freeze" dur="0.04s" begin="4.36s" to="M-46,14.427C-46,14.427,-45.987,8.435,-45.967,-0.399" attributeName="d" /><set fill="freeze" dur="0.04s" begin="4.4s" to="M-46,14.427C-46,14.427,-45.993,11.347,-45.982,6.349" attributeName="d" /><set fill="freeze" dur="0.04s" begin="4.44s" to="M-46,14.427C-46,14.427,-45.997,13.165,-45.992,10.946" attributeName="d" /><set fill="freeze" dur="0.04s" begin="4.48s" to="M-46,14.427C-46,14.427,-45.999,14.134,-45.998,13.583" attributeName="d" /><set fill="freeze" dur="0.04s" begin="4.52s" to="M-46,14.427" attributeName="d" /></path></g></g></g><g transform="matrix(1,0,0,1,269,270)" visibility="hidden" id="i4"><animate repeatCount="indefinite" begin="0s" calcMode="discrete" dur="5s" values="hidden; visible; visible" keyTimes="0; 0.4; 1" attributeName="visibility" /><g><g id="i1" transform="scale(0,0)"><animateTransform repeatCount="indefinite" type="scale" attributeName="transform" dur="5s" begin="0s" calcMode="spline" values="0 0; 0 0; 1.1 1.1; 0.95 0.95; 1 1; 1 1; 1.1 1.1; 0 0; 0 0" keyTimes="0; 0.4; 0.45984; 0.49792; 0.536; 0.752; 0.84; 0.888; 1" keySplines="0 0 1 1; 0.029 0.866 0.667 1; 0.333 0 0.667 1; 0.333 0 0.365 1; 0.167 0 0.833 1; 0.504 0 0.531 1; 0.566 0 0.942 0.183; 0 0 1 1" fill="freeze" /><g id="i5"><ellipse ry="38.5" rx="38.5" cy="0" cx="0" fill="#00ff9c" /></g><g id="i6"><path stroke-width="13" stroke="#ffffff" d="M-25.75,-1C-25.75,-1,-8.5,16.25,-8.5,16.25C-8.5,16.25,22.75,-15,22.75,-15" /></g></g></g></g></svg>
